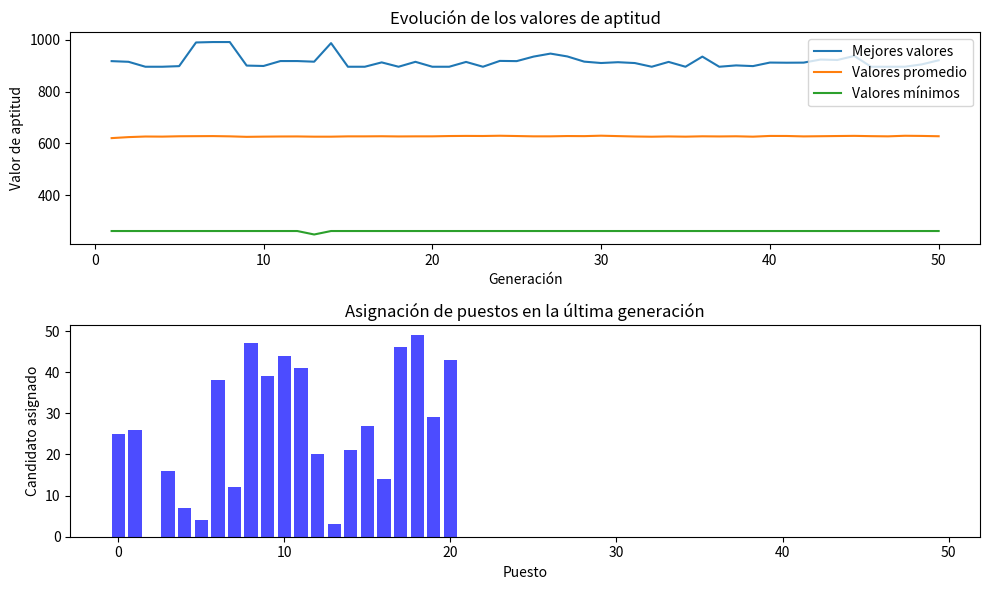

Here is the Python script that generated this plot:
import numpy as np
import matplotlib.pyplot as plt


def generar_poblacion(tam_poblacion, num_puestos):
    return np.random.randint(2, size=(tam_poblacion, num_puestos))

def seleccionar_padres(poblacion, valores_aptitud):
    padres_indices = np.random.choice(len(poblacion), size=len(poblacion)//2, p=valores_aptitud/np.sum(valores_aptitud), replace=False)
    return poblacion[padres_indices]

def cruce(padre1, padre2):
    punto_cruce = np.random.randint(1, len(padre1))
    hijo1 = np.concatenate((padre1[:punto_cruce], padre2[punto_cruce:]))
    hijo2 = np.concatenate((padre2[:punto_cruce], padre1[punto_cruce:]))
    return hijo1, hijo2

def mutar(poblacion, probabilidad_mutacion):
    mascara_mutacion = np.random.rand(*poblacion.shape) < probabilidad_mutacion
    poblacion_mutada = poblacion ^ mascara_mutacion
    return poblacion_mutada

def funcion_aptitud(poblacion, candidatos, calificaciones):
    num_puestos = poblacion.shape[1]
    num_candidatos = len(candidatos)

    # Ajustar las calificaciones para que coincidan con la población
    calificaciones_ajustadas = np.repeat(calificaciones[np.newaxis, :, :], len(poblacion), axis=0)

    # Ajustar la población para que coincida con las calificaciones
    poblacion_ajustada = np.repeat(poblacion[:, np.newaxis, :], num_candidatos, axis=1)

    # Calcular la aptitud
    aptitud = np.sum(poblacion_ajustada * calificaciones_ajustadas, axis=(1, 2))

    return aptitud


def asignar_puestos(mejor_solucion, candidatos, calificaciones):
    if len(mejor_solucion.shape) == 1:
        num_candidatos, num_puestos = len(mejor_solucion), len(mejor_solucion)
    else:
        num_candidatos, num_puestos = mejor_solucion.shape
    
    asignaciones = np.zeros(num_puestos, dtype=int)

    for i in range(num_puestos):
        if len(mejor_solucion.shape) == 1:
            opciones_disponibles = [c for c in range(num_candidatos) if mejor_solucion[c] == 0]
        else:
            opciones_disponibles = [c for c in range(num_candidatos) if mejor_solucion[c, i] == 0]

        if opciones_disponibles:
            opciones_ordenadas = sorted(opciones_disponibles, key=lambda x: calificaciones[x, i], reverse=True)
            puesto_asignado = opciones_ordenadas[0]
            asignaciones[i] = puesto_asignado
            if len(mejor_solucion.shape) == 1:
                mejor_solucion[puesto_asignado] = 1
            else:
                mejor_solucion[puesto_asignado, i] = 1  # Marcar el puesto como asignado para el candidato

    return asignaciones

def algoritmo_genetico(tam_poblacion, num_puestos, candidatos, calificaciones, generaciones, probabilidad_mutacion_inicial):
    poblacion = generar_poblacion(tam_poblacion, num_puestos)
    mejores_valores = []
    valores_promedio = []
    valores_minimos = []
    
    mejor_solucion = None  # Agregamos esta línea para asegurarnos de que 'mejor_solucion' esté definido

    for generacion in range(1, generaciones + 1):
        valores_aptitud = funcion_aptitud(poblacion, candidatos, calificaciones)

        mejores_valores.append(np.max(valores_aptitud))
        valores_promedio.append(np.mean(valores_aptitud))
        valores_minimos.append(np.min(valores_aptitud))

        padres = seleccionar_padres(poblacion, valores_aptitud)
        hijos = []

        for i in range(0, len(padres), 2):
            hijo1, hijo2 = cruce(padres[i], padres[i + 1])
            hijos.extend([hijo1, hijo2])

        probabilidad_mutacion_actual = probabilidad_mutacion_inicial * (1 - generacion / generaciones)
        hijos_mutados = mutar(np.array(hijos), probabilidad_mutacion_actual)
        poblacion[:len(hijos_mutados)] = hijos_mutados

        mejor_solucion = poblacion[np.argmax(valores_aptitud)]

    asignaciones = asignar_puestos(mejor_solucion, candidatos, calificaciones)

    return mejores_valores, valores_promedio, valores_minimos, asignaciones

    print(f"Generación {generacion}: Mejor valor {mejores_valores[-1]}, Asignaciones {asignaciones}")


# Configuración de prueba
tam_poblacion = 2500  # Ajustar el tamaño de la población
num_puestos = 50      # Ajustar la cantidad de puestos
candidatos = [
    {'lista': list(range(50)), 'otras_opciones': []} for _ in range(50)  # 50 candidatos con listas de 50 opciones
]
calificaciones = np.random.rand(len(candidatos), num_puestos)
generaciones = 50
probabilidad_mutacion_inicial = 0.01

# Ejecutar el algoritmo genético
mejores_valores, valores_promedio, valores_minimos, asignaciones = algoritmo_genetico(
    tam_poblacion, num_puestos, candidatos, calificaciones, generaciones, probabilidad_mutacion_inicial
)

# Mostrar resultados
print("Mejores valores:", mejores_valores)
print("Valores promedio:", valores_promedio)
print("Valores mínimos:", valores_minimos)
print("Asignaciones:", asignaciones)

# Visualizar resultados gráficamente
generaciones_range = range(1, generaciones + 1)

plt.figure(figsize=(10, 6))

plt.subplot(2, 1, 1)
plt.plot(generaciones_range, mejores_valores, label='Mejores valores')
plt.plot(generaciones_range, valores_promedio, label='Valores promedio')
plt.plot(generaciones_range, valores_minimos, label='Valores mínimos')
plt.title('Evolución de los valores de aptitud')
plt.xlabel('Generación')
plt.ylabel('Valor de aptitud')
plt.legend()

plt.subplot(2, 1, 2)
plt.bar(range(num_puestos), asignaciones, color='blue', alpha=0.7)
plt.title('Asignación de puestos en la última generación')
plt.xlabel('Puesto')
plt.ylabel('Candidato asignado')

plt.tight_layout()
plt.show()

plt.show()


